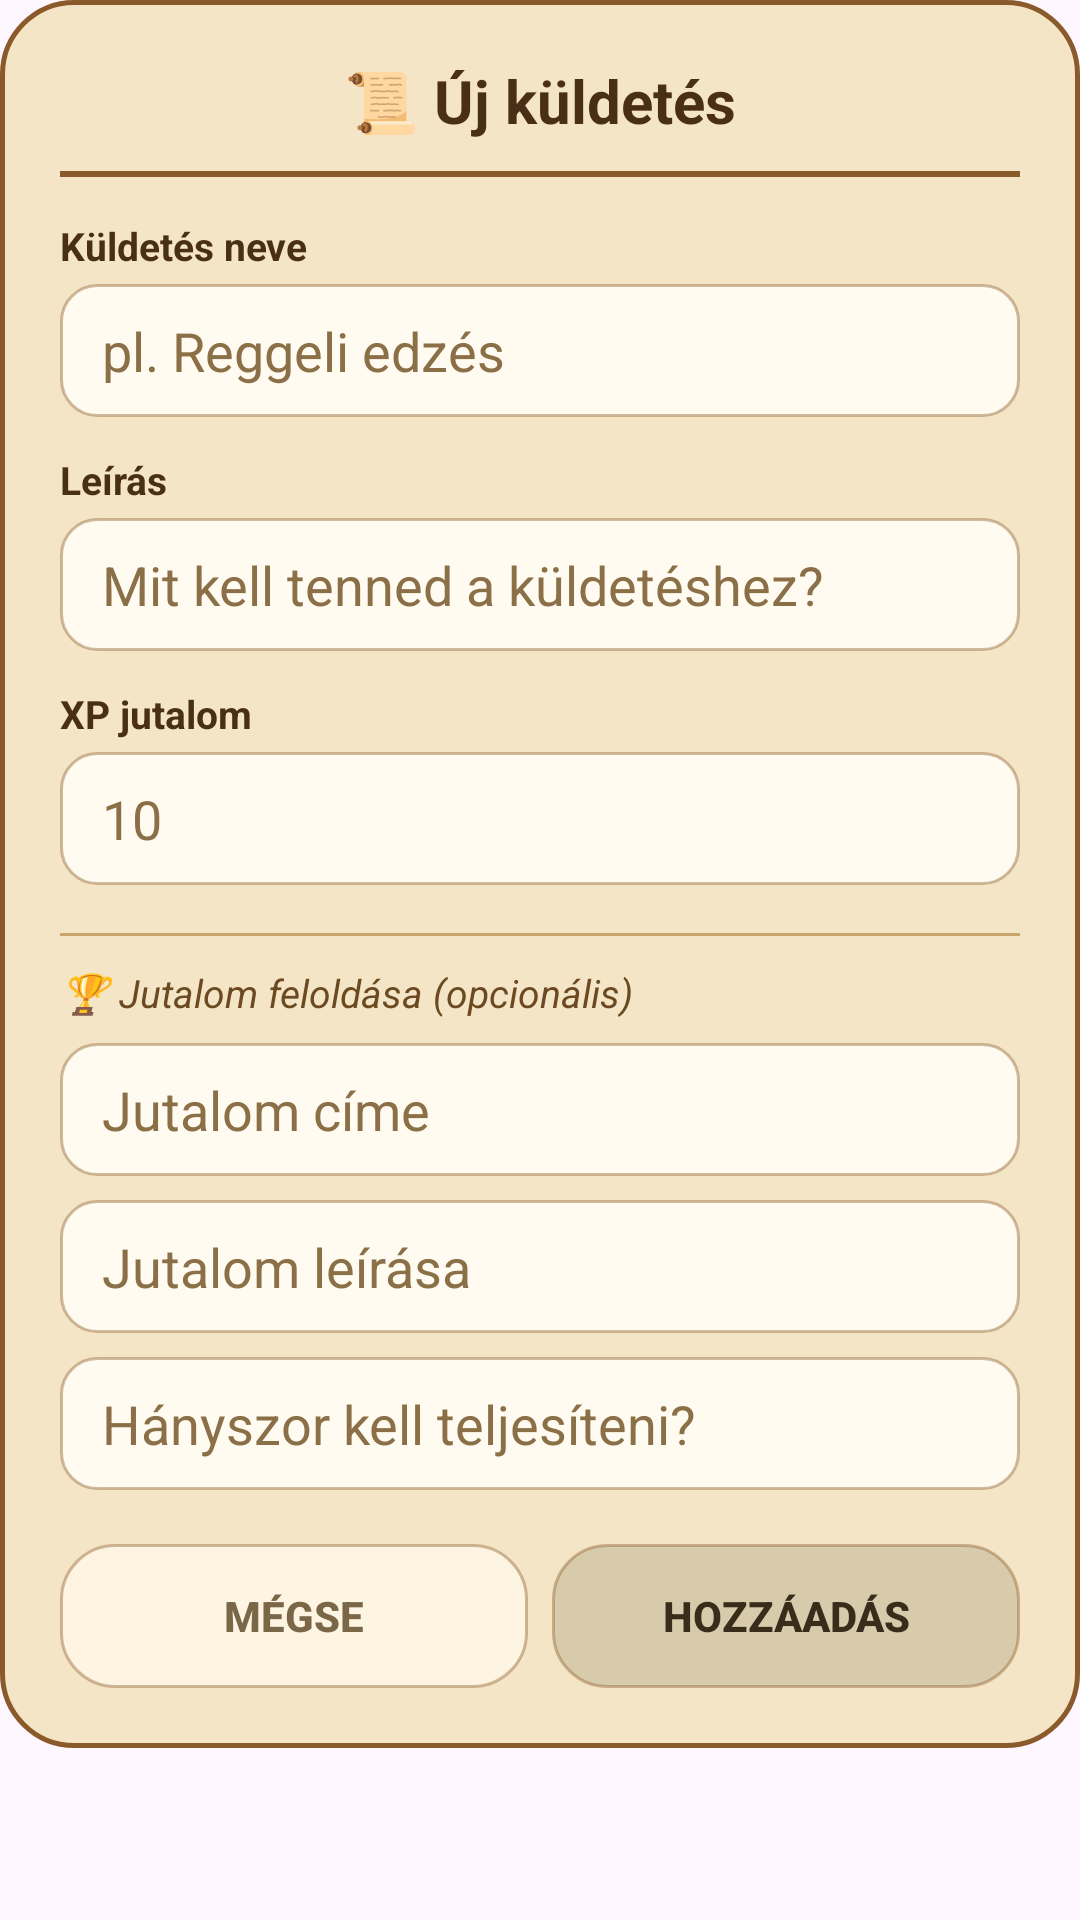

Write the Android layout XML for this screen, with the resource values it uses.
<!-- AndroidManifest.xml: application theme Theme.HabitQuest -->
<!-- res/layout/dialog_add_habit.xml -->
<?xml version="1.0" encoding="utf-8"?>
<ScrollView xmlns:android="http://schemas.android.com/apk/res/android"
    android:layout_width="300dp"
    android:layout_height="wrap_content"
    android:layout_gravity="center"
    android:animation="@anim/fade_in">

    <LinearLayout
        android:layout_width="match_parent"
        android:layout_height="wrap_content"
        android:orientation="vertical"
        android:background="@drawable/dialog_scroll_bg"
        android:padding="20dp">

        <TextView
            android:layout_width="match_parent"
            android:layout_height="wrap_content"
            android:gravity="center"
            android:text="📜 Új küldetés"
            android:textColor="#4A2F17"
            android:textSize="20sp"
            android:textStyle="bold" />

        <View
            android:layout_width="match_parent"
            android:layout_height="2dp"
            android:layout_marginTop="10dp"
            android:layout_marginBottom="14dp"
            android:background="#8B5A2B" />

        <TextView
            android:layout_width="wrap_content"
            android:layout_height="wrap_content"
            android:text="Küldetés neve"
            android:textColor="#4A2F17"
            android:textSize="13sp"
            android:textStyle="bold" />

        <EditText
            android:id="@+id/habitNameInput"
            android:layout_width="match_parent"
            android:layout_height="wrap_content"
            android:layout_marginTop="4dp"
            android:background="@drawable/input_fantasy_bg"
            android:hint="pl. Reggeli edzés"
            android:textColorHint="#8B6F47"
            android:textColor="#3A2C1A"
            android:inputType="text" />

        <TextView
            android:layout_width="wrap_content"
            android:layout_height="wrap_content"
            android:layout_marginTop="12dp"
            android:text="Leírás"
            android:textColor="#4A2F17"
            android:textSize="13sp"
            android:textStyle="bold" />

        <EditText
            android:id="@+id/habitDescInput"
            android:layout_width="match_parent"
            android:layout_height="wrap_content"
            android:layout_marginTop="4dp"
            android:background="@drawable/input_fantasy_bg"
            android:hint="Mit kell tenned a küldetéshez?"
            android:textColorHint="#8B6F47"
            android:textColor="#3A2C1A"
            android:inputType="text" />

        <TextView
            android:layout_width="wrap_content"
            android:layout_height="wrap_content"
            android:layout_marginTop="12dp"
            android:text="XP jutalom"
            android:textColor="#4A2F17"
            android:textSize="13sp"
            android:textStyle="bold" />

        <EditText
            android:id="@+id/habitXpInput"
            android:layout_width="match_parent"
            android:layout_height="wrap_content"
            android:layout_marginTop="4dp"
            android:background="@drawable/input_fantasy_bg"
            android:hint="10"
            android:textColorHint="#8B6F47"
            android:textColor="#3A2C1A"
            android:inputType="number" />

        <View
            android:layout_width="match_parent"
            android:layout_height="1dp"
            android:layout_marginTop="16dp"
            android:layout_marginBottom="10dp"
            android:background="#C9A56A" />

        <TextView
            android:layout_width="match_parent"
            android:layout_height="wrap_content"
            android:text="🏆 Jutalom feloldása (opcionális)"
            android:textColor="#6B4A22"
            android:textSize="13sp"
            android:textStyle="italic" />

        <EditText
            android:id="@+id/achNameInput"
            android:layout_width="match_parent"
            android:layout_height="wrap_content"
            android:layout_marginTop="8dp"
            android:background="@drawable/input_fantasy_bg"
            android:hint="Jutalom címe"
            android:textColorHint="#8B6F47"
            android:textColor="#3A2C1A"
            android:inputType="text" />

        <EditText
            android:id="@+id/achDescInput"
            android:layout_width="match_parent"
            android:layout_height="wrap_content"
            android:layout_marginTop="8dp"
            android:background="@drawable/input_fantasy_bg"
            android:hint="Jutalom leírása"
            android:textColorHint="#8B6F47"
            android:textColor="#3A2C1A"
            android:inputType="text" />

        <EditText
            android:id="@+id/achTargetInput"
            android:layout_width="match_parent"
            android:layout_height="wrap_content"
            android:layout_marginTop="8dp"
            android:background="@drawable/input_fantasy_bg"
            android:hint="Hányszor kell teljesíteni?"
            android:textColorHint="#8B6F47"
            android:textColor="#3A2C1A"
            android:inputType="number" />

        <LinearLayout
            android:layout_width="match_parent"
            android:layout_height="wrap_content"
            android:layout_marginTop="18dp"
            android:orientation="horizontal">

            <Button
                android:id="@+id/cancelButton"
                android:layout_width="0dp"
                android:layout_height="wrap_content"
                android:layout_weight="1"
                android:layout_marginEnd="8dp"
                android:background="@drawable/button_pill_secondary"
                android:backgroundTint="@null"
                android:stateListAnimator="@null"
                android:text="Mégse"
                android:textColor="@color/ink_secondary"
                android:textStyle="bold" />

            <Button
                android:id="@+id/confirmButton"
                android:layout_width="0dp"
                android:layout_height="wrap_content"
                android:layout_weight="1"
                android:background="@drawable/button_pill_oncard"
                android:backgroundTint="@null"
                android:stateListAnimator="@null"
                android:text="Hozzáadás"
                android:textColor="@color/ink_primary"
                android:textStyle="bold" />

        </LinearLayout>

    </LinearLayout>

</ScrollView>
<!-- resources referenced by this layout -->
<resources>
  <color name="ink_primary">#3A2C1A</color>
  <color name="ink_secondary">#7A6748</color>
  <!-- drawable button_pill_oncard (drawable) -->
  <?xml version="1.0" encoding="utf-8"?>
  <selector xmlns:android="http://schemas.android.com/apk/res/android">
      <item android:state_pressed="true">
          <shape android:shape="rectangle">
              <solid android:color="#D6C7A0" />
              <corners android:radius="18dp" />
              <stroke android:width="1dp" android:color="@color/glass_border_strong" />
          </shape>
      </item>
      <item>
          <shape android:shape="rectangle">
              <solid android:color="@color/glass_parchment_dark" />
              <corners android:radius="18dp" />
              <stroke android:width="1dp" android:color="@color/glass_border" />
          </shape>
      </item>
  </selector>
  <!-- drawable button_pill_secondary (drawable) -->
  <?xml version="1.0" encoding="utf-8"?>
  <selector xmlns:android="http://schemas.android.com/apk/res/android">
      <item android:state_pressed="true">
          <shape android:shape="rectangle">
              <solid android:color="#E2D5B8" />
              <corners android:radius="18dp" />
              <stroke android:width="1dp" android:color="@color/glass_border_strong" />
          </shape>
      </item>
      <item>
          <shape android:shape="rectangle">
              <solid android:color="@color/glass_parchment_light" />
              <corners android:radius="18dp" />
              <stroke android:width="1dp" android:color="@color/glass_border" />
          </shape>
      </item>
  </selector>
  <!-- drawable dialog_scroll_bg (drawable) -->
  <?xml version="1.0" encoding="utf-8"?>
  <shape xmlns:android="http://schemas.android.com/apk/res/android"
      android:shape="rectangle">
      <solid android:color="@color/glass_parchment" />
      <corners android:radius="24dp" />
      <stroke android:width="1.5dp" android:color="@color/glass_border_strong" />
  </shape>
  <!-- drawable input_fantasy_bg (drawable) -->
  <?xml version="1.0" encoding="utf-8"?>
  <shape xmlns:android="http://schemas.android.com/apk/res/android"
      android:shape="rectangle">
      <solid android:color="#FFFBF0" />
      <corners android:radius="12dp" />
      <stroke android:width="1dp" android:color="@color/glass_border" />
      <padding
          android:left="14dp"
          android:top="10dp"
          android:right="14dp"
          android:bottom="10dp" />
  </shape>
  <style name="Theme.HabitQuest" parent="Base.Theme.HabitQuest" />
  <color name="glass_border_strong">#8B5A2B</color>
  <color name="glass_parchment_dark">#E8D6C9AA</color>
  <color name="glass_border">#668B5A2B</color>
  <color name="glass_parchment_light">#D9FFF8E7</color>
  <color name="glass_parchment">#E8F3E4C1</color>
  <style name="Base.Theme.HabitQuest" parent="Theme.Material3.DayNight.NoActionBar">
          <item name="colorPrimary">@color/gold_accent</item>
          <item name="colorOnPrimary">@color/ink_primary</item>
          <item name="colorPrimaryContainer">@color/glass_parchment</item>
          <item name="colorOnPrimaryContainer">@color/ink_primary</item>
          <item name="colorSecondary">@color/gold_bright</item>
          <item name="colorOnSecondary">@color/ink_primary</item>
          <item name="colorSurface">@color/glass_parchment</item>
          <item name="colorOnSurface">@color/ink_primary</item>
          <item name="colorOutline">@color/glass_border_strong</item>
      </style>
  <color name="gold_accent">#C9A227</color>
  <color name="gold_bright">#FFD700</color>
</resources>
